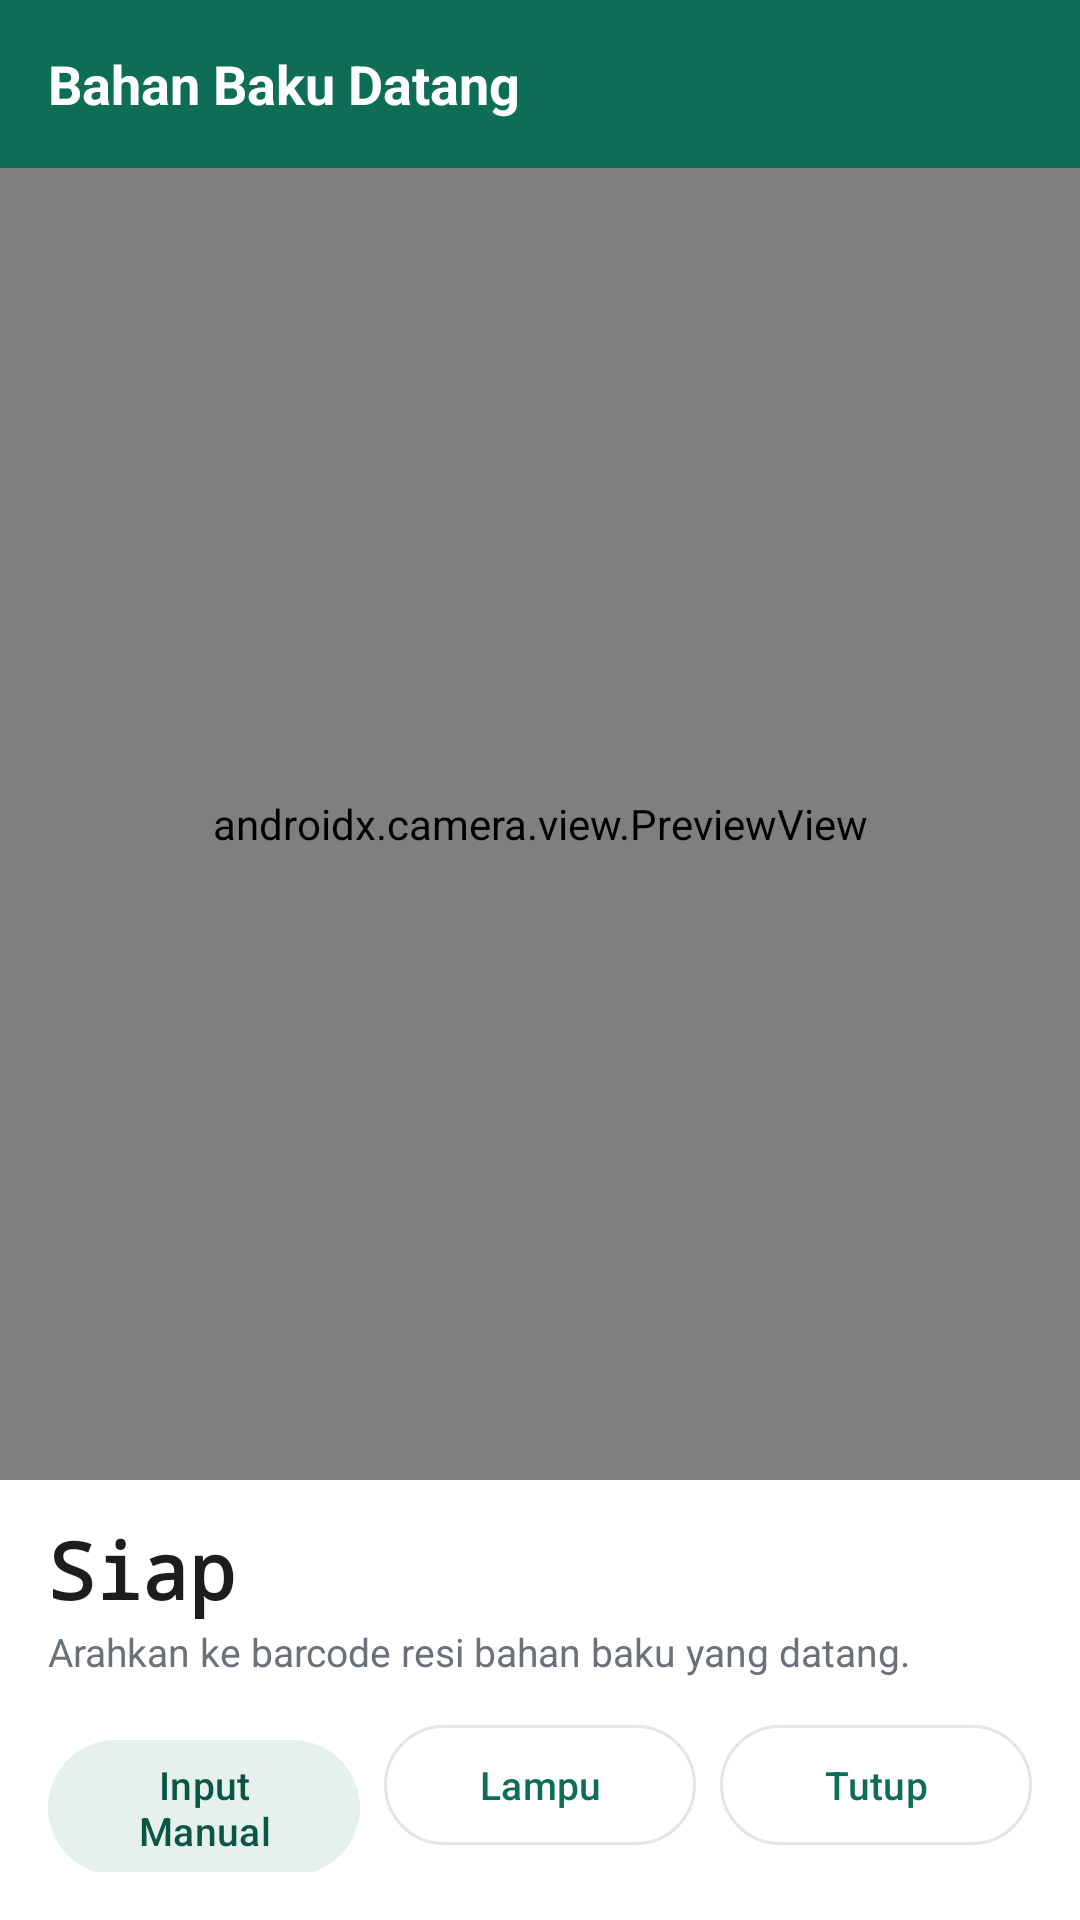

Here is an Android app screen rendered from its layout file. Give the layout XML and the strings, colors and styles it references.
<!-- AndroidManifest.xml: application theme Theme.Scanner -->
<!-- res/layout/activity_delivery.xml -->
<?xml version="1.0" encoding="utf-8"?>
<LinearLayout xmlns:android="http://schemas.android.com/apk/res/android"
    android:layout_width="match_parent"
    android:layout_height="match_parent"
    android:orientation="vertical"
    android:background="@color/canvas">

    <LinearLayout
        android:layout_width="match_parent"
        android:layout_height="56dp"
        android:orientation="horizontal"
        android:gravity="center_vertical"
        android:background="@color/brand"
        android:paddingLeft="@dimen/space_lg"
        android:paddingRight="@dimen/space_md">

        <TextView
            android:layout_width="0dp"
            android:layout_weight="1"
            android:layout_height="wrap_content"
            android:text="Bahan Baku Datang"
            android:textColor="@color/on_brand"
            android:textSize="@dimen/text_title"
            android:textStyle="bold" />
    </LinearLayout>

    <FrameLayout
        android:layout_width="match_parent"
        android:layout_height="0dp"
        android:layout_weight="1"
        android:background="#000000">

        <androidx.camera.view.PreviewView
            android:id="@+id/dlPreview"
            android:layout_width="match_parent"
            android:layout_height="match_parent" />
    </FrameLayout>

    <LinearLayout
        android:layout_width="match_parent"
        android:layout_height="wrap_content"
        android:orientation="vertical"
        android:background="@color/surface"
        android:padding="@dimen/space_lg">

        <TextView
            android:id="@+id/dlStatus"
            style="@style/Text.Display"
            android:layout_width="match_parent"
            android:layout_height="wrap_content"
            android:text="Siap" />

        <TextView
            android:id="@+id/dlHint"
            style="@style/Text.Small"
            android:layout_width="match_parent"
            android:layout_height="wrap_content"
            android:layout_marginTop="@dimen/space_xs"
            android:text="Arahkan ke barcode resi bahan baku yang datang." />

        <TextView
            android:id="@+id/dlRead"
            style="@style/Text.Caption"
            android:layout_width="match_parent"
            android:layout_height="wrap_content"
            android:layout_marginTop="@dimen/space_sm"
            android:visibility="gone" />

        <LinearLayout
            android:layout_width="match_parent"
            android:layout_height="wrap_content"
            android:orientation="horizontal"
            android:layout_marginTop="@dimen/space_md">

            <com.google.android.material.button.MaterialButton
                android:id="@+id/dlManual"
                style="@style/Button.Secondary"
                android:layout_width="0dp"
                android:layout_weight="1"
                android:layout_height="wrap_content"
                android:text="Input Manual" />

            <com.google.android.material.button.MaterialButton
                android:id="@+id/dlTorch"
                style="@style/Button.Quiet"
                android:layout_width="0dp"
                android:layout_weight="1"
                android:layout_height="wrap_content"
                android:layout_marginLeft="@dimen/space_sm"
                android:text="Lampu" />

            <com.google.android.material.button.MaterialButton
                android:id="@+id/dlClose"
                style="@style/Button.Quiet"
                android:layout_width="0dp"
                android:layout_weight="1"
                android:layout_height="wrap_content"
                android:layout_marginLeft="@dimen/space_sm"
                android:text="Tutup" />
        </LinearLayout>
    </LinearLayout>
</LinearLayout>
<!-- resources referenced by this layout -->
<resources>
  <color name="brand">#0E6E55</color>
  <color name="canvas">#FAF9F6</color>
  <color name="on_brand">#FFFFFF</color>
  <color name="surface">#FFFFFF</color>
  <dimen name="space_lg">16dp</dimen>
  <dimen name="space_md">12dp</dimen>
  <dimen name="space_sm">8dp</dimen>
  <dimen name="space_xs">4dp</dimen>
  <dimen name="text_title">18sp</dimen>
  <style name="Button.Quiet" parent="Widget.Material3.Button.OutlinedButton">
          <item name="android:minHeight">@dimen/touch_min</item>
          <item name="android:textSize">@dimen/text_small</item>
          <item name="android:textAllCaps">false</item>
      </style>
  <style name="Button.Secondary" parent="Widget.Material3.Button.TonalButton">
          <item name="android:minHeight">@dimen/touch_min</item>
          <item name="android:textSize">@dimen/text_small</item>
          <item name="android:textAllCaps">false</item>
      </style>
  <style name="Text.Caption">
          <item name="android:textSize">@dimen/text_caption</item>
          <item name="android:textColor">@color/ink3</item>
      </style>
  <style name="Text.Display">
          <item name="android:textSize">@dimen/text_display</item>
          <item name="android:textColor">@color/ink</item>
          <item name="android:fontFamily">monospace</item>
          <item name="android:textStyle">bold</item>
      </style>
  <style name="Text.Small">
          <item name="android:textSize">@dimen/text_small</item>
          <item name="android:textColor">@color/ink2</item>
      </style>
  <dimen name="touch_min">48dp</dimen>
  <dimen name="text_small">13sp</dimen>
  <dimen name="text_caption">11sp</dimen>
  <color name="ink3">#9AA0A6</color>
  <dimen name="text_display">26sp</dimen>
  <color name="ink">#1B1D1F</color>
  <color name="ink2">#6B7178</color>
  <color name="brand_tint">#E6F1ED</color>
  <color name="brand_dark">#0A5642</color>
  <color name="line">#E7E5DF</color>
  <color name="warn">#B3261E</color>
  <color name="white">#FFFFFF</color>
  <style name="Theme.Scanner.Dialog" parent="ThemeOverlay.Material3.MaterialAlertDialog">
          <item name="alertDialogStyle">@style/Scanner.AlertDialog</item>
          <item name="materialAlertDialogTitleTextStyle">@style/Scanner.DialogTitle</item>
          <item name="buttonBarPositiveButtonStyle">@style/Widget.Material3.Button.TextButton.Dialog</item>
          <item name="buttonBarNegativeButtonStyle">@style/Widget.Material3.Button.TextButton.Dialog</item>
          <item name="buttonBarNeutralButtonStyle">@style/Widget.Material3.Button.TextButton.Dialog</item>
      </style>
  <style name="Theme.Scanner.BottomSheet" parent="ThemeOverlay.Material3.BottomSheetDialog">
          <item name="bottomSheetStyle">@style/Scanner.BottomSheet</item>
      </style>
  <style name="Scanner.AlertDialog" parent="MaterialAlertDialog.Material3">
          <item name="shapeAppearanceOverlay">@style/Scanner.Shape.Dialog</item>
      </style>
  <style name="Scanner.DialogTitle" parent="MaterialAlertDialog.Material3.Title.Text">
          <item name="android:textColor">@color/ink</item>
          <item name="android:textSize">@dimen/text_title</item>
      </style>
  <style name="Scanner.BottomSheet" parent="Widget.Material3.BottomSheet.Modal">
          <item name="backgroundTint">@color/surface</item>
      </style>
  <style name="Scanner.Shape.Dialog" parent="">
          <item name="cornerFamily">rounded</item>
          <item name="cornerSize">@dimen/radius_md</item>
      </style>
  <dimen name="radius_md">14dp</dimen>
</resources>
